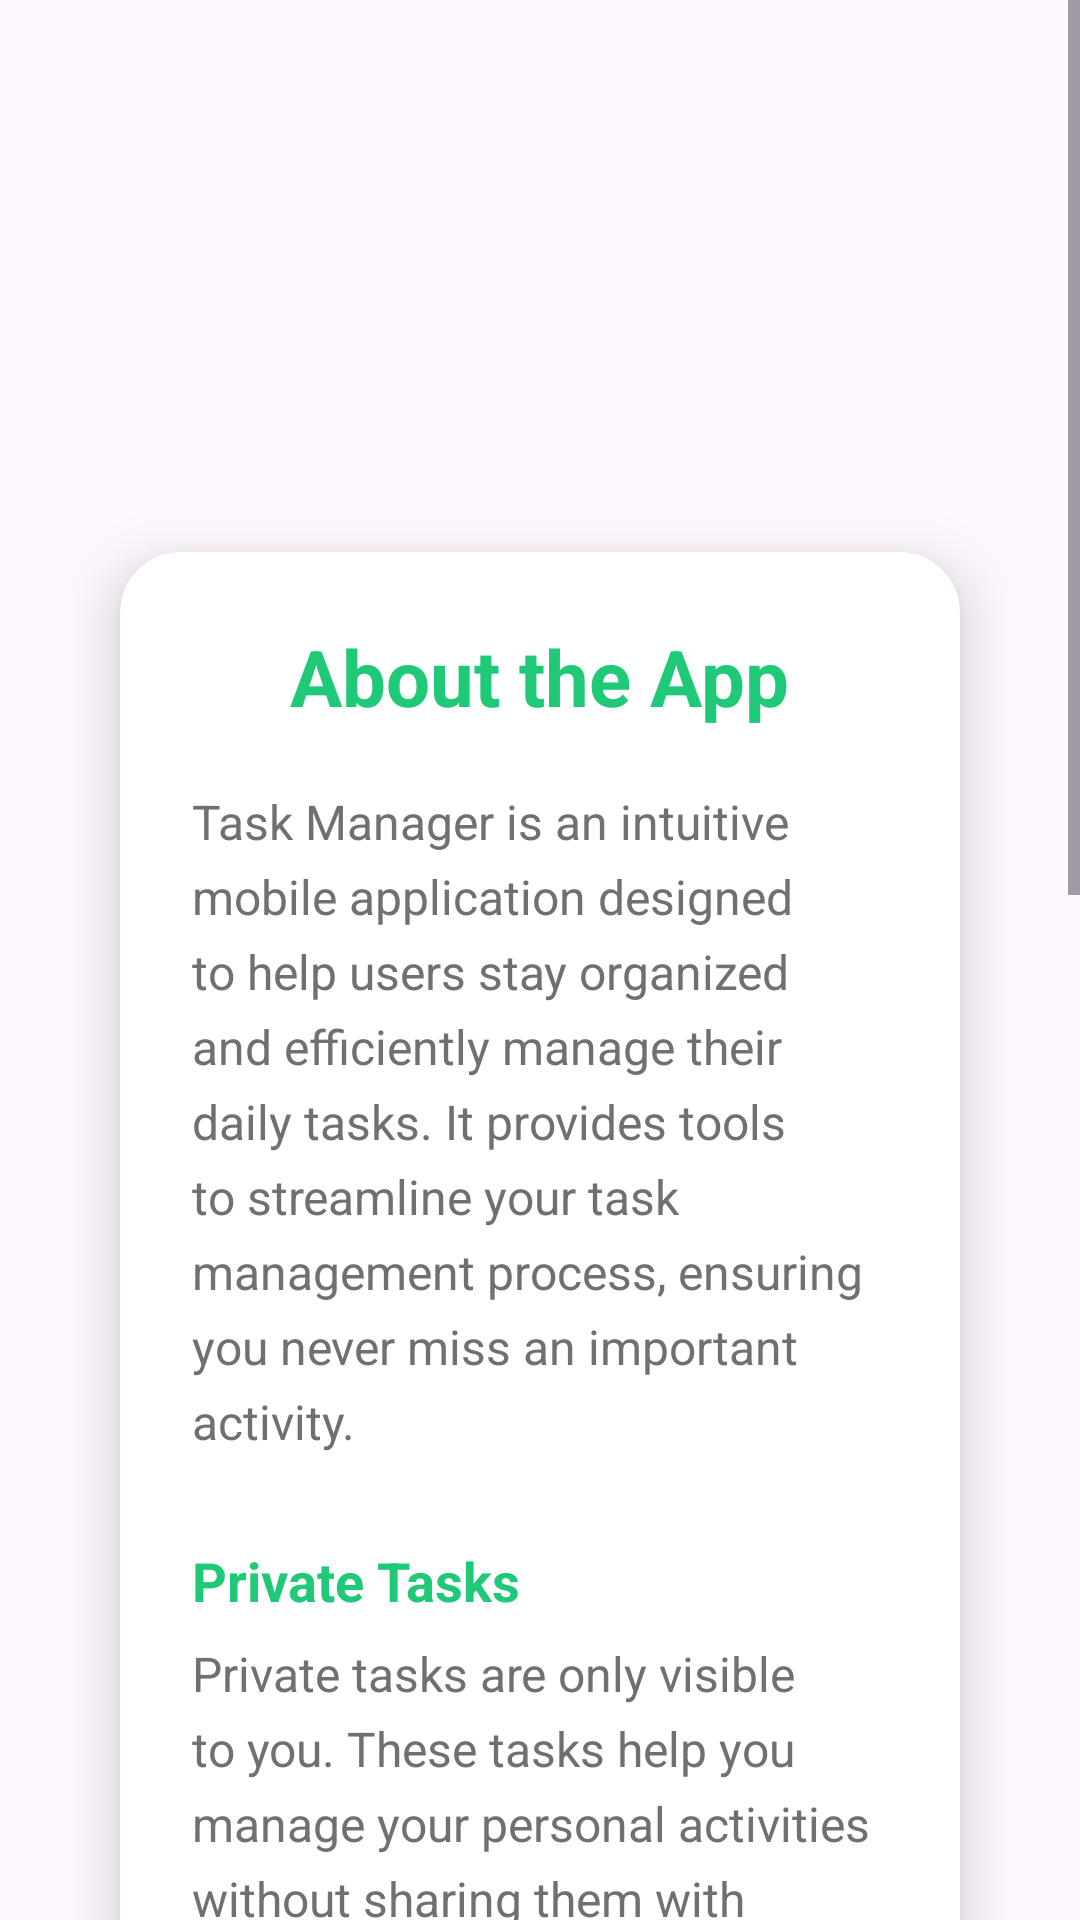

Layout XML and referenced resources for this Android screen:
<!-- AndroidManifest.xml: application theme Theme.StartxPlanify -->
<!-- res/layout/activity_about.xml -->
<?xml version="1.0" encoding="utf-8"?>
<ScrollView xmlns:android="http://schemas.android.com/apk/res/android"
    android:layout_width="match_parent"
    android:layout_height="match_parent"
    xmlns:app="http://schemas.android.com/apk/res-auto"
    android:background="?android:attr/windowBackground">

    <LinearLayout
        android:layout_width="match_parent"
        android:layout_height="wrap_content"
        android:orientation="vertical"
        android:padding="24dp"
        android:gravity="center_horizontal">

        
        <ImageView
            android:id="@+id/imageViewLogo"
            android:layout_width="120dp"
            android:layout_height="120dp"
            android:layout_marginBottom="24dp"
            android:src="@drawable/ic_launcher_foreground"
            android:contentDescription="App Logo"
            android:scaleType="centerCrop"
            android:layout_gravity="center"/>

        
        <androidx.cardview.widget.CardView
            android:layout_width="match_parent"
            android:layout_height="wrap_content"
            android:layout_margin="16dp"
            android:elevation="12dp"
            app:cardCornerRadius="20dp"
            app:cardElevation="12dp"
            android:background="@drawable/card_background">

            <LinearLayout
                android:layout_width="match_parent"
                android:layout_height="wrap_content"
                android:orientation="vertical"
                android:padding="24dp">

                
                <TextView
                    android:id="@+id/textViewTitle"
                    android:layout_width="wrap_content"
                    android:layout_height="wrap_content"
                    android:text="About the App"
                    android:textSize="26sp"
                    android:textStyle="bold"
                    android:textColor="@color/headerColor"
                    android:layout_gravity="center_horizontal"
                    android:layout_marginBottom="20dp"/>

                
                <TextView
                    android:id="@+id/textViewDescription"
                    android:layout_width="match_parent"
                    android:layout_height="wrap_content"
                    android:text="Task Manager is an intuitive mobile application designed to help users stay organized and efficiently manage their daily tasks. It provides tools to streamline your task management process, ensuring you never miss an important activity."
                    android:textSize="16sp"
                    android:textColor="@color/text_color"
                    android:lineSpacingExtra="6dp"
                    android:layout_marginBottom="30dp"/>

                
                <TextView
                    android:layout_width="wrap_content"
                    android:layout_height="wrap_content"
                    android:text="Private Tasks"
                    android:textSize="18sp"
                    android:textStyle="bold"
                    android:textColor="@color/headerColor"
                    android:layout_marginBottom="8dp"/>

                
                <TextView
                    android:layout_width="match_parent"
                    android:layout_height="wrap_content"
                    android:text="Private tasks are only visible to you. These tasks help you manage your personal activities without sharing them with others."
                    android:textSize="16sp"
                    android:textColor="@color/text_color"
                    android:lineSpacingExtra="6dp"
                    android:layout_marginBottom="20dp"/>

                
                <TextView
                    android:layout_width="wrap_content"
                    android:layout_height="wrap_content"
                    android:text="Public Tasks"
                    android:textSize="18sp"
                    android:textStyle="bold"
                    android:textColor="@color/headerColor"
                    android:layout_marginBottom="8dp"/>

                
                <TextView
                    android:layout_width="match_parent"
                    android:layout_height="wrap_content"
                    android:text="Public tasks are visible to all users of the app. These tasks encourage collaboration and allow others to join or contribute. Public tasks are ideal for group projects, community events, or tasks that require team involvement."
                    android:textSize="16sp"
                    android:textColor="@color/text_color"
                    android:lineSpacingExtra="6dp"
                    android:layout_marginBottom="20dp"/>

                
                <TextView
                    android:layout_width="wrap_content"
                    android:layout_height="wrap_content"
                    android:text="Main Features"
                    android:textSize="18sp"
                    android:textStyle="bold"
                    android:textColor="@color/headerColor"
                    android:layout_marginBottom="8dp"/>

                
                <TextView
                    android:layout_width="match_parent"
                    android:layout_height="wrap_content"
                    android:text="• Secure sign-up and login using Firebase\n• Local and cloud-based data storage\n• Push notifications for important tasks\n• Interactive map to locate tasks\n• User-friendly, responsive interface\n• Online data management through a JSON API\n• Translation support via an integrated API"
                    android:textSize="16sp"
                    android:textColor="@color/text_color"
                    android:lineSpacingExtra="6dp"
                    android:layout_marginBottom="30dp"/>

                
                <TextView
                    android:id="@+id/textViewVersion"
                    android:layout_width="wrap_content"
                    android:layout_height="wrap_content"
                    android:text="Version: 1.0"
                    android:textSize="14sp"
                    android:textColor="@color/text_color"
                    android:layout_gravity="end"/>
            </LinearLayout>
        </androidx.cardview.widget.CardView>

        
        <TextView
            android:id="@+id/textViewCreatedBy"
            android:layout_width="wrap_content"
            android:layout_height="wrap_content"
            android:text="Created by Sadiqi Amir"
            android:textSize="14sp"
            android:textColor="@color/text_color"
            android:layout_marginTop="24dp"
            android:textStyle="bold"
            android:layout_gravity="center_horizontal"/>
    </LinearLayout>
</ScrollView>
<!-- resources referenced by this layout -->
<resources>
  <color name="headerColor">#20c978</color>
  <color name="text_color">#707070</color>
  <!-- drawable card_background (drawable) -->
  <?xml version="1.0" encoding="utf-8"?>
  <shape xmlns:android="http://schemas.android.com/apk/res/android">
      <gradient
          android:startColor="#FFFFFF"
          android:endColor="#F0F0F0"
          android:angle="45"/>
      <corners android:radius="16dp"/>
  </shape>
  <style name="Theme.StartxPlanify" parent="Base.Theme.StartxPlanify" />
  <style name="Base.Theme.StartxPlanify" parent="Theme.Material3.DayNight.NoActionBar">
          
          
      </style>
</resources>
